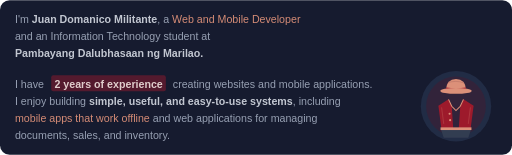
t = 0.00 s
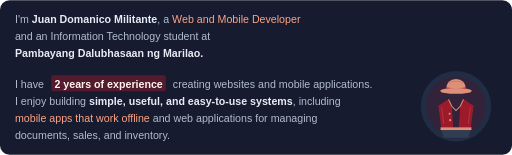
t = 1.35 s
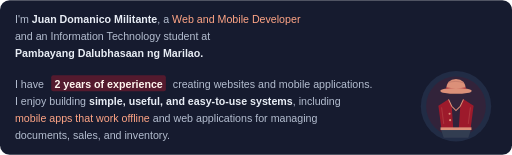
t = 2.70 s
t = 5.40 s: frame unchanged from t = 2.70 s, image omitted
t = 6.75 s: frame unchanged from t = 2.70 s, image omitted
t = 8.55 s: frame unchanged from t = 2.70 s, image omitted

The animated SVG that drew these frames (rendered in a browser with its animation timeline set to each time). Animation: 7 CSS @keyframes rules; frames cover the first 8.55 s, repeats indefinitely.

<svg xmlns="http://www.w3.org/2000/svg" width="960" height="290" viewBox="0 0 960 290" role="img" aria-labelledby="title"><style>
  @keyframes appear { 0%,100% { opacity: .82; } 15%,90% { opacity: 1; } }
  @keyframes rise { 0%,100% { transform: scaleY(.08); } 20%,90% { transform: scaleY(1); } }
  @keyframes draw { 0%,100% { stroke-dashoffset: 1; } 25%,90% { stroke-dashoffset: 0; } }
  @keyframes glow { 0%,100% { opacity: .72; } 50% { opacity: 1; } }
  @keyframes float { 0%,100% { transform: translateY(0); } 50% { transform: translateY(-1.5px); } }
  @keyframes turn { from { transform: rotate(0deg); } to { transform: rotate(360deg); } }
  @keyframes sail { 0%,100% { transform: rotate(-1deg); } 50% { transform: rotate(1deg); } }
  .wheel-spin { transform-origin: 0px 0px; animation: turn 36s linear infinite; }
  .pirate-flag { transform-box: fill-box; transform-origin: left center; animation: sail 6s ease-in-out infinite; }
  text { animation: appear 10s ease-in-out infinite; }
  .motion-bar { transform-box: fill-box; transform-origin: center bottom; animation: rise 10s cubic-bezier(.22,1,.36,1) infinite; }
  .motion-line { stroke-dasharray: 1; animation: draw 10s ease-in-out infinite; }
  .motion-ring { animation: appear 10s ease-in-out infinite; }
  .motion-cell { animation: appear 8s ease-in-out infinite; animation-delay: var(--delay,0ms); }
  .motion-icon { animation: glow 5s ease-in-out infinite; }
  .motion-logo { animation: float 6s ease-in-out infinite; }
  @media (prefers-reduced-motion: reduce) { * { animation: none !important; } }
</style><title id="title">One Piece inspired — About Juan Domanico Militante</title><defs><linearGradient id="section"><stop stop-color="#541A2E"/><stop offset=".7" stop-color="#161B2F"/></linearGradient><linearGradient id="project"><stop stop-color="#242F49"/><stop offset="1" stop-color="#384358"/></linearGradient></defs>
  <rect width="960" height="290" rx="18" fill="#161B2F"/>
  <rect x="96" y="141" width="215" height="30" rx="4" fill="#541A2E"/>
  <g font-family="Arial, Helvetica, sans-serif" font-size="20" fill="#B4BED0">
    <text x="28" y="42">I'm <tspan font-weight="700" fill="#E8EDF5">Juan Domanico Militante</tspan>, a <tspan fill="#FFA586">Web and Mobile Developer</tspan></text>
    <text x="28" y="74">and an Information Technology student at</text>
    <text x="28" y="106" font-weight="700" fill="#E8EDF5">Pambayang Dalubhasaan ng Marilao.</text>
    <text x="28" y="164">I have</text><text x="102" y="164" font-weight="700" fill="#FFF5EF">2 years of experience</text>
    <text x="324" y="164">creating websites and mobile applications.</text>
    <text x="28" y="196">I enjoy building <tspan fill="#E8EDF5" font-weight="700">simple, useful, and easy-to-use systems</tspan>, including</text>
    <text x="28" y="228"><tspan fill="#FFA586">mobile apps that work offline</tspan> and web applications for managing</text>
    <text x="28" y="260">documents, sales, and inventory.</text>
  </g>
<g transform="translate(855 195)" opacity=".85">
    <circle cy="4" r="66" fill="#242F49"/>
    <circle cy="4" r="56" fill="#541A2E" opacity=".42"/>
    <g transform="translate(0 -27) scale(0.7)"><path d="M-27 0Q-25-29 0-29T27 0Z" fill="#FFA586"/><path d="M-27-6Q0-2 27-6V1H-27Z" fill="#B51A2B"/><ellipse cy="3" rx="42" ry="8" fill="#FFA586"/><path d="M-25-18Q0-27 22-18" fill="none" stroke="#541A2E" stroke-opacity=".4"/></g>
    <path d="m-14-9-19 12 6 46h22L-8 4Zm28 0L33 3l-6 46H5L8 4Z" fill="#B51A2B"/>
    <path d="M-14-9-8 4 0 12 8 4 14-9" fill="none" stroke="#FFA586" stroke-width="2"/>
    <path d="M-28 48H28L23 63H-23Z" fill="#384358"/>
    <path d="M-29 46H29" stroke="#FFA586" stroke-width="5"/>
    <circle cx="-12" cy="18" r="2" fill="#FFA586"/><circle cx="-11" cy="30" r="2" fill="#FFA586"/>
    <path d="m-27 6 4 31m50-31-4 31" fill="none" stroke="#FFA586" stroke-opacity=".3" stroke-width="1.5"/>
  </g></svg>
